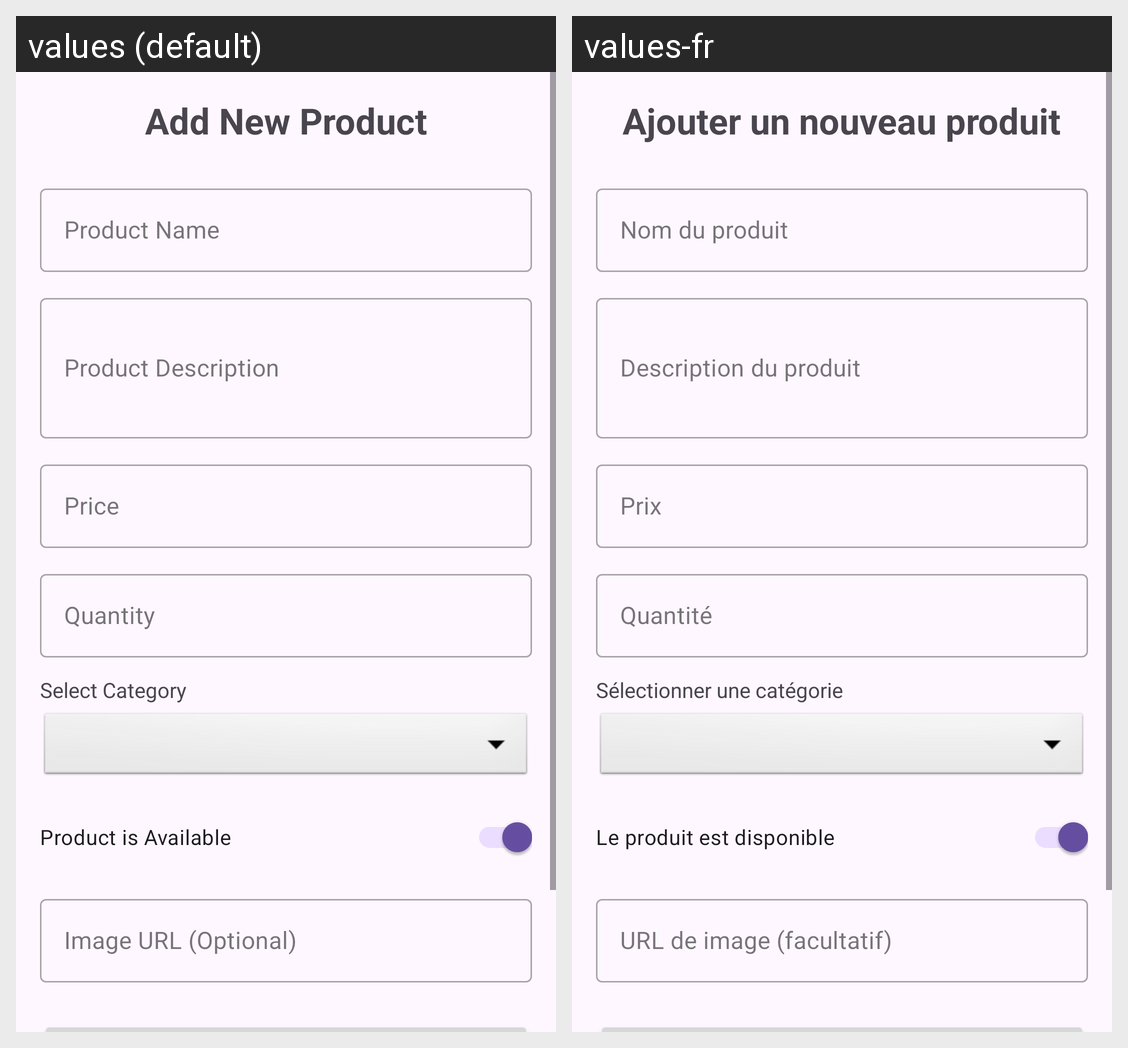

Locale-by-locale string values for the Android screen shown in this grid:
Android screen res/layout/activity_add_product.xml rendered under 2 locales, left to right: values (default), values-fr. Device: Nexus 5 (rendered at 1080×1920; each locale shown at half size, 540×960, under a caption strip naming it); theme Base.Theme.ProductProjectAndroid.
Strings drawn on this screen, with the default value and each locale's value (text and hints the layout hard-codes, and strings that could not be matched under every locale, appear in the picture but are not listed):

add_new_product
  values: Add New Product
  values-fr: Ajouter un nouveau produit

product_name_hint
  values: Product Name
  values-fr: Nom du produit

product_description_hint
  values: Product Description
  values-fr: Description du produit

price_hint
  values: Price
  values-fr: Prix

quantity_hint
  values: Quantity
  values-fr: Quantité

select_category
  values: Select Category
  values-fr: Sélectionner une catégorie

product_available
  values: Product is Available
  values-fr: Le produit est disponible

image_url_hint
  values: Image URL (Optional)
  values-fr: URL de image (facultatif)
